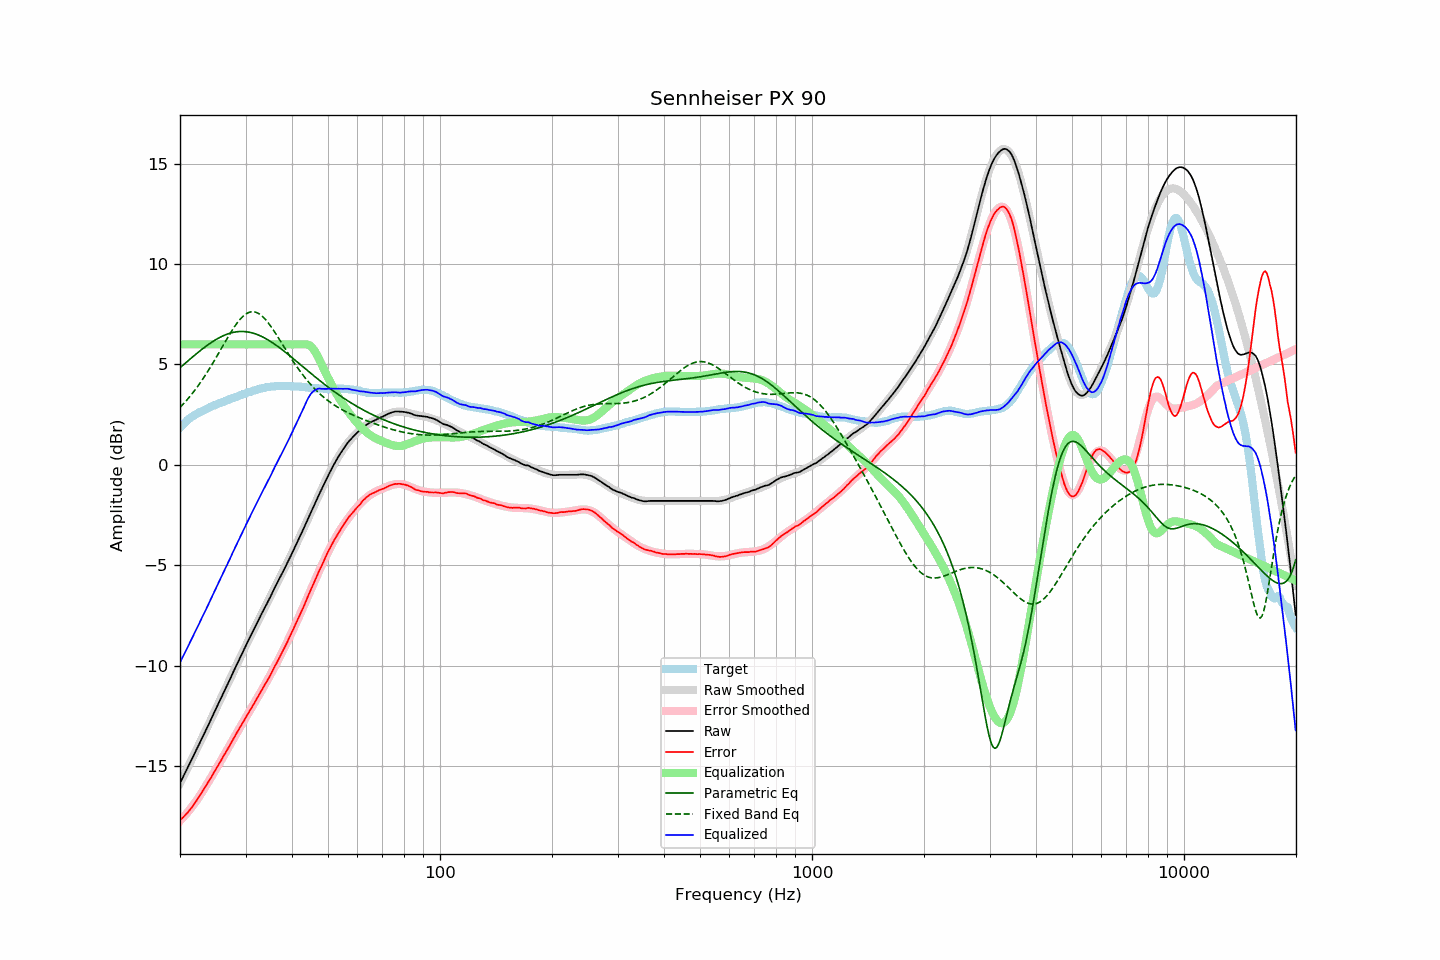

The table this chart was drawn from, first rows:
frequency, raw, error, smoothed, error_smoothed, equalization, parametric_eq, fixed_band_eq, equalized_raw, equalized_smoothed, target
20.00, -15.83, -17.68, -15.83, -17.70, 6.00, 4.84, 2.86, -9.83, -9.83, 1.85
20.20, -15.67, -17.61, -15.67, -17.62, 6.00, 4.91, 2.95, -9.67, -9.67, 1.94
20.40, -15.51, -17.53, -15.51, -17.53, 6.00, 4.98, 3.03, -9.51, -9.51, 2.02
20.61, -15.35, -17.44, -15.35, -17.44, 6.00, 5.05, 3.12, -9.35, -9.35, 2.09
20.81, -15.19, -17.37, -15.18, -17.35, 6.00, 5.11, 3.21, -9.19, -9.18, 2.18
21.02, -15.02, -17.28, -15.02, -17.26, 6.00, 5.18, 3.30, -9.02, -9.02, 2.26
21.23, -14.86, -17.18, -14.86, -17.16, 6.00, 5.25, 3.39, -8.86, -8.86, 2.32
21.44, -14.70, -17.08, -14.70, -17.05, 6.00, 5.32, 3.49, -8.70, -8.70, 2.38
21.66, -14.54, -16.97, -14.53, -16.95, 6.00, 5.39, 3.59, -8.54, -8.53, 2.43
21.87, -14.37, -16.85, -14.37, -16.84, 6.00, 5.46, 3.70, -8.37, -8.37, 2.48
22.09, -14.21, -16.74, -14.21, -16.73, 6.00, 5.52, 3.80, -8.21, -8.21, 2.53
22.31, -14.04, -16.61, -14.04, -16.62, 6.00, 5.59, 3.91, -8.04, -8.04, 2.58
22.54, -13.88, -16.50, -13.88, -16.50, 6.00, 5.65, 4.02, -7.88, -7.88, 2.62
22.76, -13.71, -16.36, -13.71, -16.37, 6.00, 5.72, 4.14, -7.71, -7.71, 2.66
22.99, -13.55, -16.24, -13.54, -16.25, 6.00, 5.78, 4.25, -7.55, -7.54, 2.69
23.22, -13.38, -16.11, -13.38, -16.12, 6.00, 5.84, 4.37, -7.38, -7.38, 2.73
23.45, -13.22, -15.98, -13.21, -15.99, 6.00, 5.90, 4.50, -7.22, -7.21, 2.77
23.69, -13.05, -15.86, -13.04, -15.86, 6.00, 5.96, 4.62, -7.05, -7.04, 2.81
23.92, -12.88, -15.72, -12.87, -15.72, 6.00, 6.01, 4.75, -6.88, -6.87, 2.85
24.16, -12.71, -15.60, -12.71, -15.59, 6.00, 6.07, 4.88, -6.71, -6.71, 2.90
24.40, -12.54, -15.46, -12.54, -15.46, 6.00, 6.12, 5.01, -6.54, -6.54, 2.93
24.65, -12.37, -15.32, -12.37, -15.32, 6.00, 6.17, 5.15, -6.37, -6.37, 2.95
24.89, -12.19, -15.18, -12.20, -15.19, 6.00, 6.22, 5.28, -6.19, -6.20, 2.99
25.14, -12.03, -15.05, -12.03, -15.05, 6.00, 6.27, 5.42, -6.03, -6.03, 3.02
25.39, -11.85, -14.91, -11.86, -14.92, 6.00, 6.32, 5.56, -5.85, -5.86, 3.05
25.65, -11.69, -14.78, -11.69, -14.78, 6.00, 6.36, 5.70, -5.69, -5.69, 3.09
25.91, -11.52, -14.63, -11.52, -14.64, 6.00, 6.40, 5.84, -5.52, -5.52, 3.11
26.16, -11.35, -14.49, -11.35, -14.50, 6.00, 6.43, 5.97, -5.35, -5.35, 3.14
26.43, -11.18, -14.36, -11.18, -14.36, 6.00, 6.47, 6.11, -5.18, -5.18, 3.18
26.69, -11.02, -14.23, -11.01, -14.22, 6.00, 6.50, 6.25, -5.02, -5.01, 3.21
26.96, -10.85, -14.09, -10.84, -14.08, 6.00, 6.53, 6.39, -4.85, -4.84, 3.24
27.23, -10.68, -13.96, -10.67, -13.94, 6.00, 6.55, 6.52, -4.68, -4.67, 3.28
27.50, -10.50, -13.81, -10.50, -13.80, 6.00, 6.58, 6.65, -4.50, -4.50, 3.31
27.77, -10.33, -13.65, -10.33, -13.66, 6.00, 6.60, 6.77, -4.33, -4.33, 3.33
28.05, -10.16, -13.52, -10.16, -13.52, 6.00, 6.61, 6.89, -4.16, -4.16, 3.37
28.33, -9.99, -13.37, -9.99, -13.38, 6.00, 6.62, 7.01, -3.99, -3.99, 3.39
28.62, -9.82, -13.24, -9.82, -13.24, 6.00, 6.63, 7.11, -3.82, -3.82, 3.41
28.90, -9.65, -13.10, -9.65, -13.10, 6.00, 6.64, 7.21, -3.65, -3.65, 3.45
29.19, -9.48, -12.95, -9.48, -12.97, 6.00, 6.64, 7.30, -3.48, -3.48, 3.47
29.48, -9.31, -12.83, -9.32, -12.83, 6.00, 6.64, 7.38, -3.31, -3.32, 3.52
29.78, -9.15, -12.69, -9.15, -12.69, 6.00, 6.64, 7.45, -3.15, -3.15, 3.54
30.08, -8.98, -12.55, -8.99, -12.55, 6.00, 6.63, 7.51, -2.98, -2.99, 3.57
30.38, -8.82, -12.42, -8.82, -12.42, 6.00, 6.62, 7.56, -2.82, -2.82, 3.60
30.68, -8.66, -12.29, -8.66, -12.28, 6.00, 6.61, 7.59, -2.66, -2.66, 3.63
30.99, -8.50, -12.15, -8.50, -12.15, 6.00, 6.59, 7.62, -2.50, -2.50, 3.65
31.30, -8.34, -12.02, -8.33, -12.01, 6.00, 6.57, 7.62, -2.34, -2.33, 3.68
31.61, -8.18, -11.88, -8.17, -11.88, 6.00, 6.55, 7.62, -2.18, -2.17, 3.70
31.93, -8.02, -11.74, -8.01, -11.74, 6.00, 6.52, 7.60, -2.02, -2.01, 3.72
32.24, -7.86, -11.60, -7.85, -11.61, 6.00, 6.49, 7.57, -1.86, -1.85, 3.74
32.57, -7.69, -11.46, -7.70, -11.47, 6.00, 6.46, 7.53, -1.69, -1.70, 3.77
32.89, -7.53, -11.33, -7.54, -11.33, 6.00, 6.42, 7.48, -1.53, -1.54, 3.80
33.22, -7.37, -11.18, -7.38, -11.19, 6.00, 6.39, 7.41, -1.37, -1.38, 3.82
33.55, -7.22, -11.05, -7.22, -11.05, 6.00, 6.35, 7.34, -1.22, -1.22, 3.84
33.89, -7.06, -10.90, -7.06, -10.91, 6.00, 6.30, 7.25, -1.06, -1.06, 3.84
34.23, -6.91, -10.78, -6.90, -10.77, 6.00, 6.26, 7.16, -0.91, -0.90, 3.87
34.57, -6.75, -10.63, -6.74, -10.62, 6.00, 6.21, 7.06, -0.75, -0.74, 3.88
34.92, -6.60, -10.49, -6.58, -10.47, 6.00, 6.16, 6.95, -0.60, -0.58, 3.89
35.27, -6.43, -10.34, -6.43, -10.33, 6.00, 6.11, 6.84, -0.43, -0.43, 3.91
35.62, -6.27, -10.17, -6.27, -10.18, 6.00, 6.06, 6.72, -0.27, -0.27, 3.91
35.97, -6.10, -10.01, -6.11, -10.03, 6.00, 6.00, 6.60, -0.10, -0.11, 3.91
... 635 more rows
